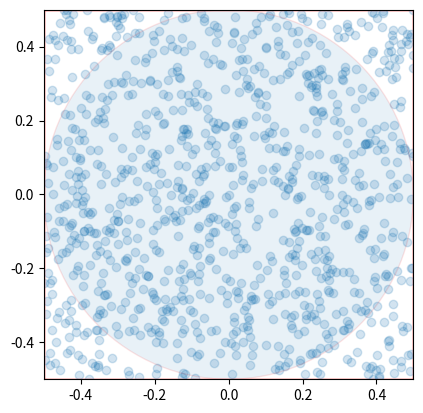

Source code (Python):
import matplotlib.pyplot as plt
import numpy as np

import matplotlib.patches as patches

import matplotlib.pyplot as plt
import numpy as np
import math 


fig1, ax = plt.subplots()

ax.set_xlim(-0.5, 0.5)
ax.set_ylim(-0.5, 0.5)
ax.set_box_aspect(1)

square = patches.Rectangle((-0.5, -0.5), 1, 1, edgecolor='red', facecolor='none')
ax.add_patch(square)

circle = plt.Circle ((0, 0 ), 0.5, edgecolor='red', alpha=0.1)

#ændre antal af prikker i cirklen
n = 1000

x = np.random.uniform(-0.5, 0.5, n)
y = np.random.uniform(-0.5, 0.5, n)

circle_center = (0, 0)
radius = 0.5 
count = 0 
xi = 0
yi = 0

#The zip() function in Python is a neat tool that allows you to combine multiple lists or other iterables 
# (like tuples, sets, or even strings) into one iterable of tuples. 
# Think of it like a zipper on a jacket that brings two sides together
for xi, yi in zip(x, y):
    distance = math.sqrt(xi**2 + yi**2)
    if distance <= radius:
        count +=1

pi = (count*4)/n 

print (f"there are {count} dots in the circle")
print (f"pi = {pi}")

plt.scatter(x, y, alpha=0.2)
ax.add_patch(circle)
plt.show()